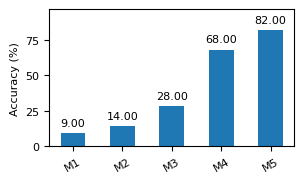
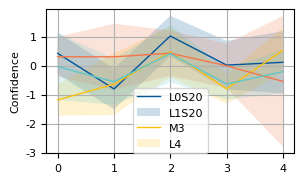
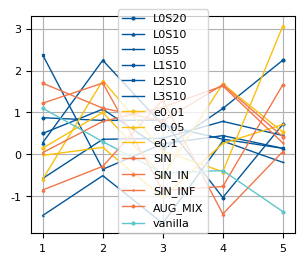

The matplotlib source for these figures, in order:
#!/usr/bin/env python3
# -*- coding: utf-8 -*-
"""
Created on Fri Feb  5 09:48:27 2021

[redacted]
"""
import matplotlib as mpl
# mpl.use('agg')
import matplotlib.pyplot as plt
import os
import numpy as np

class img_ploter:
    
    # 解释器初始化
    def __init__(self,font='Times New Roman',fontsize=8,saved_width=8):
        a=1
        self.colors=['r','g','k','c','m','b','w']
        # marks=['d','D','x','+','H','h','*']
        self.marks = ['-o', '-^', '-3', '-P', '-x', '-_', '-v', '-2', '-p', '-+', '-1', '-s', '-H', '-d', '-,', '->', '-8', '-h', '-D', '-.', '-<', '-4', '-*', '-X']
        self.img_format='.jpg'
        # self.fontsize=8
        self.font = font
        self.fontsize=fontsize
        self.fontprop={'family':self.font,'weight':'normal','size':self.fontsize}
        self.fontprop_legend={'family':self.font,'weight':'normal','size':self.fontsize}
        self.cm2inch=1/2.54
        self.saved_dpi=350
        self.saved_width=saved_width
        self.colors1=[(255/255,59/255,59/255)]
        self.colors2=[(1/255,86/255,153/255),(250/255,192/255,15/255)]
        self.colors3=[(1/255,86/255,153/255),(250/255,192/255,15/255),(243/255,118/255,74/255)]
        self.colors4=[(1/255,86/255,153/255),(250/255,192/255,15/255),(243/255,118/255,74/255),(95/255,198/255,201/255)]
        self.colors5=[(1/255,86/255,153/255),(250/255,192/255,15/255),(243/255,118/255,74/255),(95/255,198/255,201/255),(79/255,89/255,109/255)]
        self.markersize=2
        self.linewidth=1
        
        plt.rcParams['font.sans-serif']=['SimHei'] # 用来正常显示中文标签
        plt.rcParams['axes.unicode_minus']=False # 用来正常显示负号
        plt.rc('font',family='Times New Roman')

    def plot_line(self,x,data,data_group,xlabel=None,ylabel=None,tick_label=None,xtick=None,title=None,saved_name=None,saved_width=None,height_scale=0.618,colors_in=None,xlim=None,ylim=None):
        if colors_in:
            colors=colors_in
        else:
            colors=eval('self.colors'+str(len(data_group)))
        marks=self.marks
        method_idx=0
        if not saved_width:
            saved_width=self.saved_width
        plt.figure(figsize=(saved_width*self.cm2inch,height_scale*saved_width*self.cm2inch), dpi=self.saved_dpi)
        for i in range(len(data_group)):         
            for j in range(data_group[i]):
                y=data[method_idx,:]
                if len(data_group)<6:
                    if tick_label:
                        plt.plot(x, y, marks[j],label=tick_label[method_idx],color=colors[i],markersize=self.markersize,linewidth=self.linewidth)
                    else:
                        plt.plot(x, y, marks[j],color=colors[i],markersize=self.markersize,linewidth=self.linewidth)
                
                method_idx+=1       
        if not xtick:
            xtick=[str(i) for i in x]
        plt.xticks(x, xtick)
        if xlabel:
            plt.xlabel(xlabel,fontproperties =self.font, size = self.fontsize)
        if ylabel:
            plt.ylabel(ylabel,fontproperties =self.font, size = self.fontsize)
        if tick_label:
            # plt.legend(tick_label,bbox_to_anchor=(1.05, 0), loc=3, borderaxespad=0,prop=self.fontprop) 
            plt.legend(loc=0, borderaxespad=0,prop=self.fontprop_legend) 
        if title:
            plt.title(title)
        if xlim:
            plt.xlim(xlim) 
        if ylim:
            plt.ylim(ylim) 
        plt.grid()
        plt.yticks(fontproperties =self.font, size = self.fontsize)
        plt.xticks(fontproperties =self.font, size = self.fontsize)
        # plt.gcf().subplots_adjust(left=0.15,right=0.68,bottom=0.15)
           
        plt.tight_layout()
        if saved_name:
            print(saved_name+self.img_format)
            # plt.savefig('1.jpg')
            plt.savefig(saved_name+self.img_format, dpi=self.saved_dpi)
        
    def plot_bar(self,y,ylabel=None,tick_label=None,title=None,saved_name=None,saved_width=None,height_scale=0.618):
        x=np.arange(len(y))
        if not saved_width:
            saved_width=self.saved_width
        plt.figure(figsize=(saved_width*self.cm2inch,height_scale*saved_width*self.cm2inch), dpi=self.saved_dpi)
        # plt.grid()
        plt.bar(x, height=y, width=0.5)
        y_diff=max(y)-min(y)
        for a, b in zip(x, y):            
            plt.text(a, b + 0.05*y_diff, '%.2f' % b, ha='center', va='bottom',family=self.font,size=self.fontsize)
        y_max=max(y)+0.2*y_diff
        y_min=max(0,min(y)-0.2*y_diff)
        plt.ylim((y_min,y_max))
        plt.yticks(fontproperties =self.font, size = self.fontsize)
        if ylabel:
            plt.ylabel(ylabel,fontproperties =self.font, size = self.fontsize)
        if tick_label:
            plt.xticks(x,tick_label,rotation=30,fontproperties =self.font, size = self.fontsize)
        if title:
            plt.title(title)
        plt.tight_layout()
        if saved_name:
            plt.savefig(saved_name+self.img_format, dpi=self.saved_dpi)
        
        
    def plt_line_conf(self,data_in,flag_fill=1,xlim=None,ylim=None,xlabel=None,ylabel=None,tick_label=None,title=None,saved_name=None,saved_width=None,height_scale=0.618,colors_in=None):
        if not saved_width:
            saved_width=self.saved_width
        plt.figure(figsize=(saved_width*self.cm2inch,height_scale*saved_width*self.cm2inch), dpi=self.saved_dpi)
        data_num=len(data_in)
        if colors_in:
            colors=colors_in
        else:
            if data_num<6:
                colors=eval('self.colors'+str(data_num))
            else:
                colors=None
        for i in range(data_num):
            y=data_in[i]
            y_mean = y.mean(axis=0)
        #    y_mean = np.median(data_in,axis=0)
            y_std  = y.std(axis=0)
            x      = range(len(y_mean))
            if data_num<6:
                plt.plot(x, y_mean, color=colors[i],linewidth=self.linewidth)
                if flag_fill:
                    plt.fill_between(x, y_mean - y_std, y_mean + y_std, alpha=0.2, facecolor=colors[i])
            else:
                plt.plot(x, y_mean, linewidth=self.linewidth)
        if xlim:
            plt.xlim(xlim)
        if ylim:
            plt.ylim(ylim)
        if xlabel:
            plt.xlabel(xlabel,fontproperties =self.font, size = self.fontsize)
        if ylabel:
            plt.ylabel(ylabel,fontproperties =self.font, size = self.fontsize)
        if tick_label:
            plt.legend(tick_label,loc=0, borderaxespad=0,prop=self.fontprop_legend)       
        if title:
            plt.title(title)
        plt.grid()
        plt.yticks(fontproperties =self.font, size = self.fontsize)
        plt.xticks(fontproperties =self.font, size = self.fontsize)
        plt.tight_layout()
        if saved_name:
            plt.savefig(saved_name+self.img_format, dpi=self.saved_dpi)
            
    def plt_line_conf_x(self,data_in,x=None,flag_fill=0,xlabel=None,ylabel=None,tick_label=None,title=None,saved_name=None,saved_width=None,height_scale=0.618,colors_in=None):
        if not saved_width:
            saved_width=self.saved_width
        plt.figure(figsize=(saved_width*self.cm2inch,height_scale*saved_width*self.cm2inch), dpi=self.saved_dpi)
        data_num=len(data_in)
        if colors_in:
            colors=colors_in
        else:
            if data_num<6:
                colors=eval('self.colors'+str(data_num))
            else:
                colors=None
        for i in range(data_num):
            y=data_in[i]
            y_mean = y.mean(axis=0)
        #    y_mean = np.median(data_in,axis=0)
            y_std  = y.std(axis=0)
            if x is None:
                x      = range(len(y_mean))
            if data_num<6:
                plt.plot(x, y_mean, color=colors[i],linewidth=self.linewidth)
                if flag_fill:
                    plt.fill_between(x, y_mean - y_std, y_mean + y_std, alpha=0.2, facecolor=colors[i])
            else:
                plt.plot(x, y_mean, linewidth=self.linewidth)

        if xlabel:
            plt.xlabel(xlabel,fontproperties =self.font, size = self.fontsize)
        if ylabel:
            plt.ylabel(ylabel,fontproperties =self.font, size = self.fontsize)
        if tick_label:
            plt.legend(tick_label,loc=0, borderaxespad=0,prop=self.fontprop_legend)       
        if title:
            plt.title(title)
        plt.grid()
        plt.yticks(fontproperties =self.font, size = self.fontsize)
        plt.xticks(fontproperties =self.font, size = self.fontsize)
        plt.tight_layout()
        if saved_name:
            plt.savefig(saved_name+self.img_format, dpi=self.saved_dpi)


        
        
if __name__=='__main__':  
    ploter=img_ploter()
    
    # y=np.random.randn(5)*10
    y=np.random.randint(0, 100, 5)
    tick_label=['M1','M2','M3','M4','M5']
    ploter.plot_bar(y,ylabel='Accuracy (%)',tick_label=tick_label,saved_name='bar')
    
    y1=np.random.randn(5,5)
    y2=np.random.randn(5,5)
    y3=np.random.randn(5,5)
    y4=np.random.randn(5,5)
    tick_label=['L0S20','L1S20','M3','L4']
    ploter.plt_line_conf([y1,y2,y3,y4],ylabel='Confidence',tick_label=tick_label,saved_name='line_conf')
    
    y1=np.random.randn(14,5)
    tick_label=['L0S20','L0S10','L0S5','L1S10','L2S10','L3S10','e0.01','e0.05','e0.1','SIN','SIN_IN','SIN_INF','AUG_MIX','vanilla']
    # x=[0.01,0.02,0.03,0.04,0.05]
    x=[1,2,3,4,5]
    data_group=[6,3,4,1]
    colors=None#[(210/255,32/255,39/255), (28/255,28/255,28/255),  (105/255,105/255,105/255),  (207/255,207/255,207/255)]
    ploter.plot_line(x,y1,data_group,tick_label=tick_label,saved_width=8,height_scale=0.9,saved_name='line',colors_in=colors)
